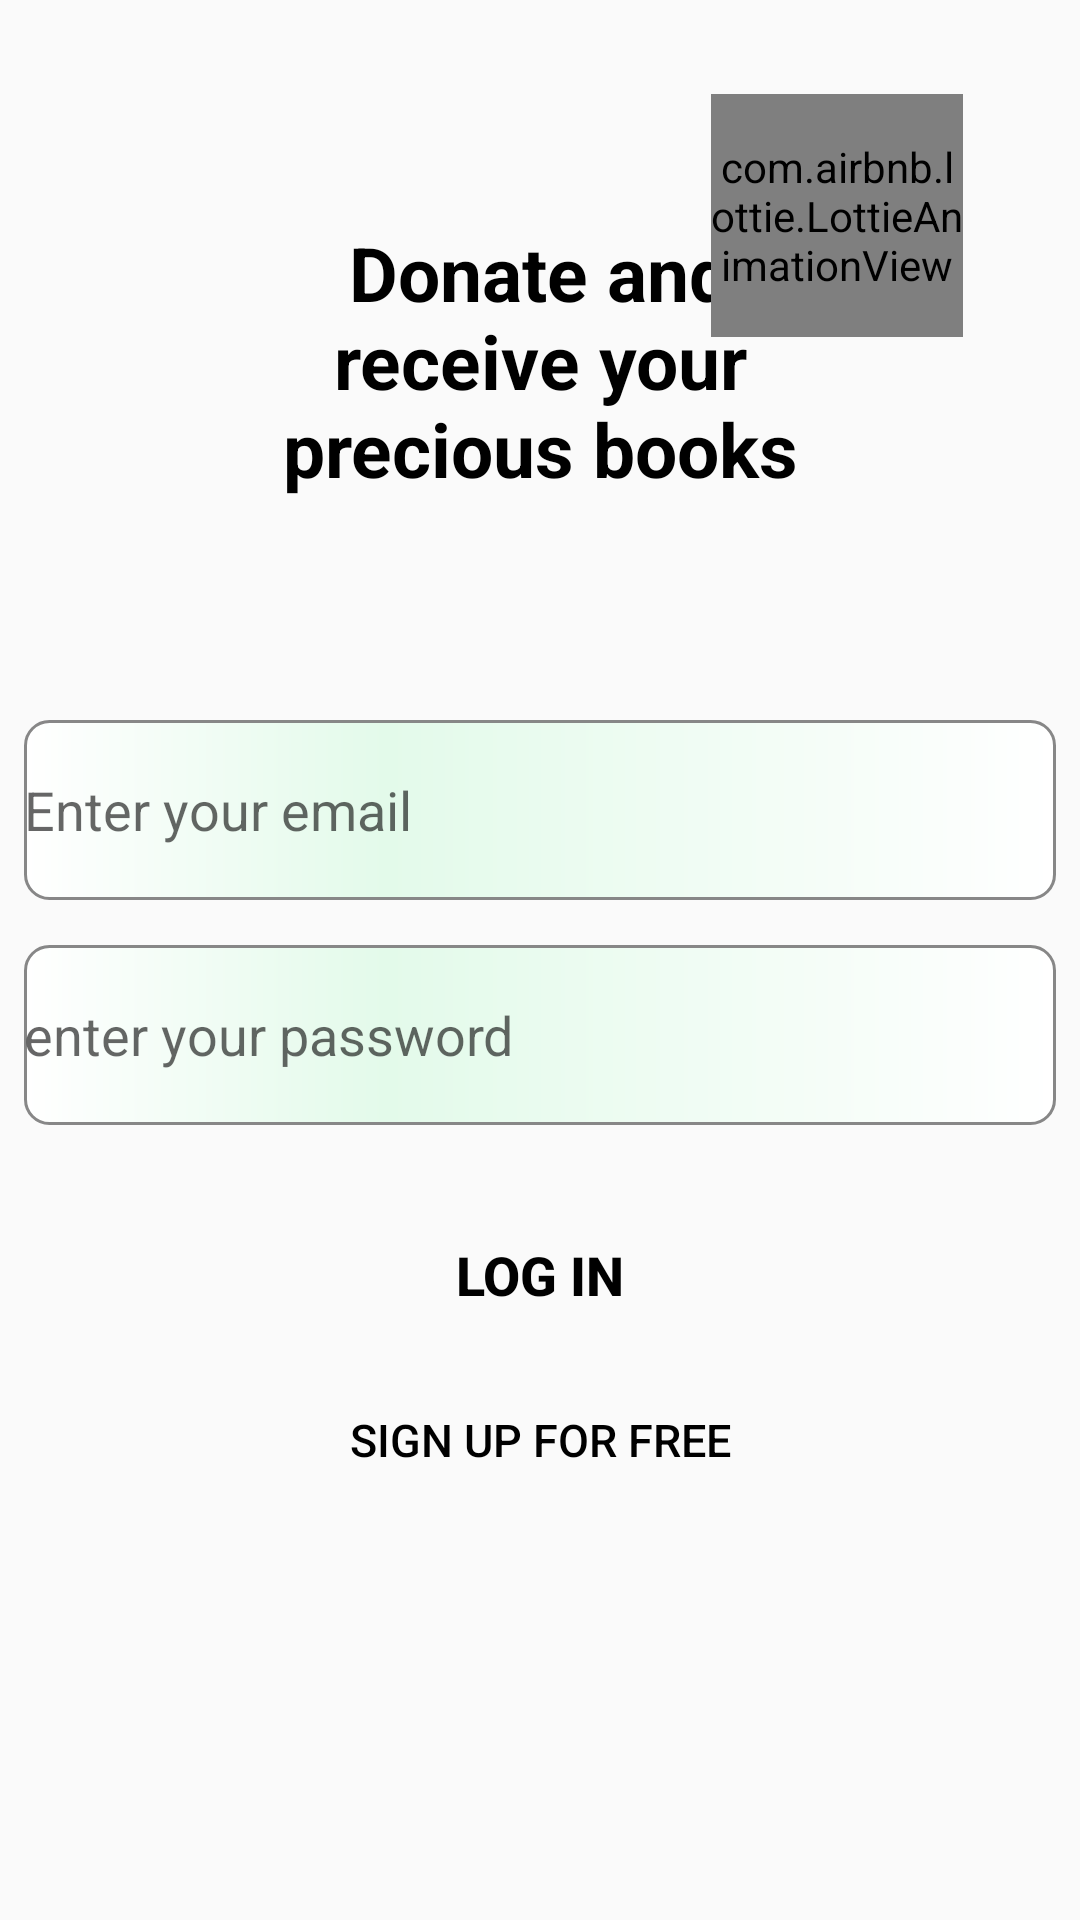

The Android layout XML behind this screen, and the referenced resources:
<!-- AndroidManifest.xml: application theme AppTheme -->
<!-- res/layout/login_screen_fragment.xml -->
<?xml version="1.0" encoding="utf-8"?>
<android.support.constraint.ConstraintLayout xmlns:android="http://schemas.android.com/apk/res/android"
    xmlns:app="http://schemas.android.com/apk/res-auto"
    android:layout_width="match_parent"
    android:layout_height="match_parent"
    android:background="@drawable/bookswappers_icon">

    <TextView
        android:layout_width="200dp"
        android:layout_height="wrap_content"
        android:layout_marginBottom="400dp"
        android:gravity="center"
        android:text="@string/front_page_app_summary_textview_text"
        android:textSize="25sp"
        android:textStyle="bold"
        app:layout_constraintBottom_toBottomOf="parent"
        app:layout_constraintLeft_toLeftOf="parent"
        app:layout_constraintRight_toRightOf="parent"
        app:layout_constraintTop_toTopOf="parent" />

    <EditText
        android:id="@+id/login_email_edittext"
        android:layout_width="match_parent"
        android:layout_height="wrap_content"
        android:layout_marginStart="8dp"
        android:layout_marginEnd="8dp"
        android:layout_marginBottom="100dp"
        android:background="@drawable/edittext_background"
        android:hint="@string/enter_your_email__to_create_account_edittext"
        android:inputType="textEmailAddress"
        app:layout_constraintBottom_toBottomOf="parent"
        app:layout_constraintEnd_toEndOf="parent"
        app:layout_constraintStart_toStartOf="parent"
        app:layout_constraintTop_toTopOf="parent" />

    <EditText
        android:id="@+id/login_password_edittext"
        android:layout_width="match_parent"
        android:layout_height="wrap_content"
        android:layout_marginStart="8dp"
        android:layout_marginTop="50dp"
        android:layout_marginEnd="8dp"
        android:background="@drawable/edittext_background"
        android:hint="@string/login_password_hint"
        android:inputType="textPassword"
        app:layout_constraintBottom_toBottomOf="parent"
        app:layout_constraintEnd_toEndOf="parent"
        app:layout_constraintStart_toStartOf="parent"
        app:layout_constraintTop_toTopOf="parent" />

    <Button
        android:id="@+id/log_in_button"
        android:layout_width="300dp"
        android:layout_height="wrap_content"
        android:layout_marginTop="210dp"
        android:background="@drawable/button_background"
        android:text="@string/log_in_button_text"
        android:textSize="18sp"
        android:textStyle="bold"
        app:layout_constraintBottom_toBottomOf="parent"
        app:layout_constraintLeft_toLeftOf="parent"
        app:layout_constraintRight_toRightOf="parent"
        app:layout_constraintTop_toTopOf="parent" />

    <Button
        android:id="@+id/sign_up_button"
        android:layout_width="300dp"
        android:layout_height="wrap_content"
        android:layout_marginTop="320dp"
        android:background="@drawable/button_background"
        android:text="@string/sign_up_button_text"
        android:textSize="15sp"
        app:layout_constraintBottom_toBottomOf="parent"
        app:layout_constraintLeft_toLeftOf="parent"
        app:layout_constraintRight_toRightOf="parent"
        app:layout_constraintTop_toTopOf="parent" />

    <com.airbnb.lottie.LottieAnimationView
        android:id="@+id/loading_animation_view"
        android:layout_width="84dp"
        android:layout_height="81dp"
        app:layout_constraintBottom_toBottomOf="parent"
        app:layout_constraintHorizontal_bias="0.859"
        app:layout_constraintLeft_toLeftOf="parent"
        app:layout_constraintRight_toRightOf="parent"
        app:layout_constraintTop_toTopOf="parent"
        app:layout_constraintVertical_bias="0.056"
        app:lottie_autoPlay="true"
        app:lottie_fileName="loading_animation.json"
        app:lottie_loop="true" />


</android.support.constraint.ConstraintLayout>
<!-- resources referenced by this layout -->
<resources>
  <!-- drawable button_background (drawable) -->
  <?xml version="1.0" encoding="utf-8"?>
  <selector xmlns:android="http://schemas.android.com/apk/res/android">
      <shape xmlns:android="http://schemas.android.com/apk/res/android" android:shape="rectangle">
  
          <corners android:radius="20dp" />
          <padding android:bottom="5dp" android:left="10dp" android:right="10dp" android:top="5dp" />
  
      </shape>
  
  
  </selector>
  <!-- drawable edittext_background (drawable) -->
  <?xml version="1.0" encoding="utf-8"?>
  <shape xmlns:android="http://schemas.android.com/apk/res/android" android:shape="rectangle" >
      <corners
          android:radius="8dp"
          />
      <gradient
          android:gradientRadius="100"
          android:centerX="35%"
          android:centerY="50%"
          android:centerColor="#E3FAEA"
          android:startColor="#FFFFFF"
          android:endColor="#FFFFFF"
          android:type="linear"
          />
      <padding
          android:left="0dp"
          android:top="0dp"
          android:right="0dp"
          android:bottom="0dp"/>
      <size
          android:width="270dp"
          android:height="60dp"/>
      <stroke
          android:width="1dp"
          android:color="#878787"
          />
  </shape>
  <string name="enter_your_email__to_create_account_edittext">Enter your email</string>
  <string name="front_page_app_summary_textview_text">Donate and receive your precious books</string>
  <string name="log_in_button_text">log in</string>
  <string name="login_password_hint">enter your password</string>
  <string name="sign_up_button_text">Sign up for free</string>
  <style name="AppTheme" parent="Theme.AppCompat.Light.NoActionBar">
          
          <item name="colorPrimary">@color/colorPrimary</item>
          <item name="android:textColor">#000000</item>
          <item name="colorPrimaryDark">@color/colorPrimaryDark</item>
          <item name="colorAccent">@color/colorAccent</item>
          <item name="searchViewStyle">@style/Widget.AppCompat.SearchView</item>
          <item name="windowActionModeOverlay">true</item>
      </style>
  <color name="colorPrimary">#ffffff</color>
  <color name="colorPrimaryDark">#00574B</color>
  <color name="colorAccent">#D81B60</color>
</resources>
